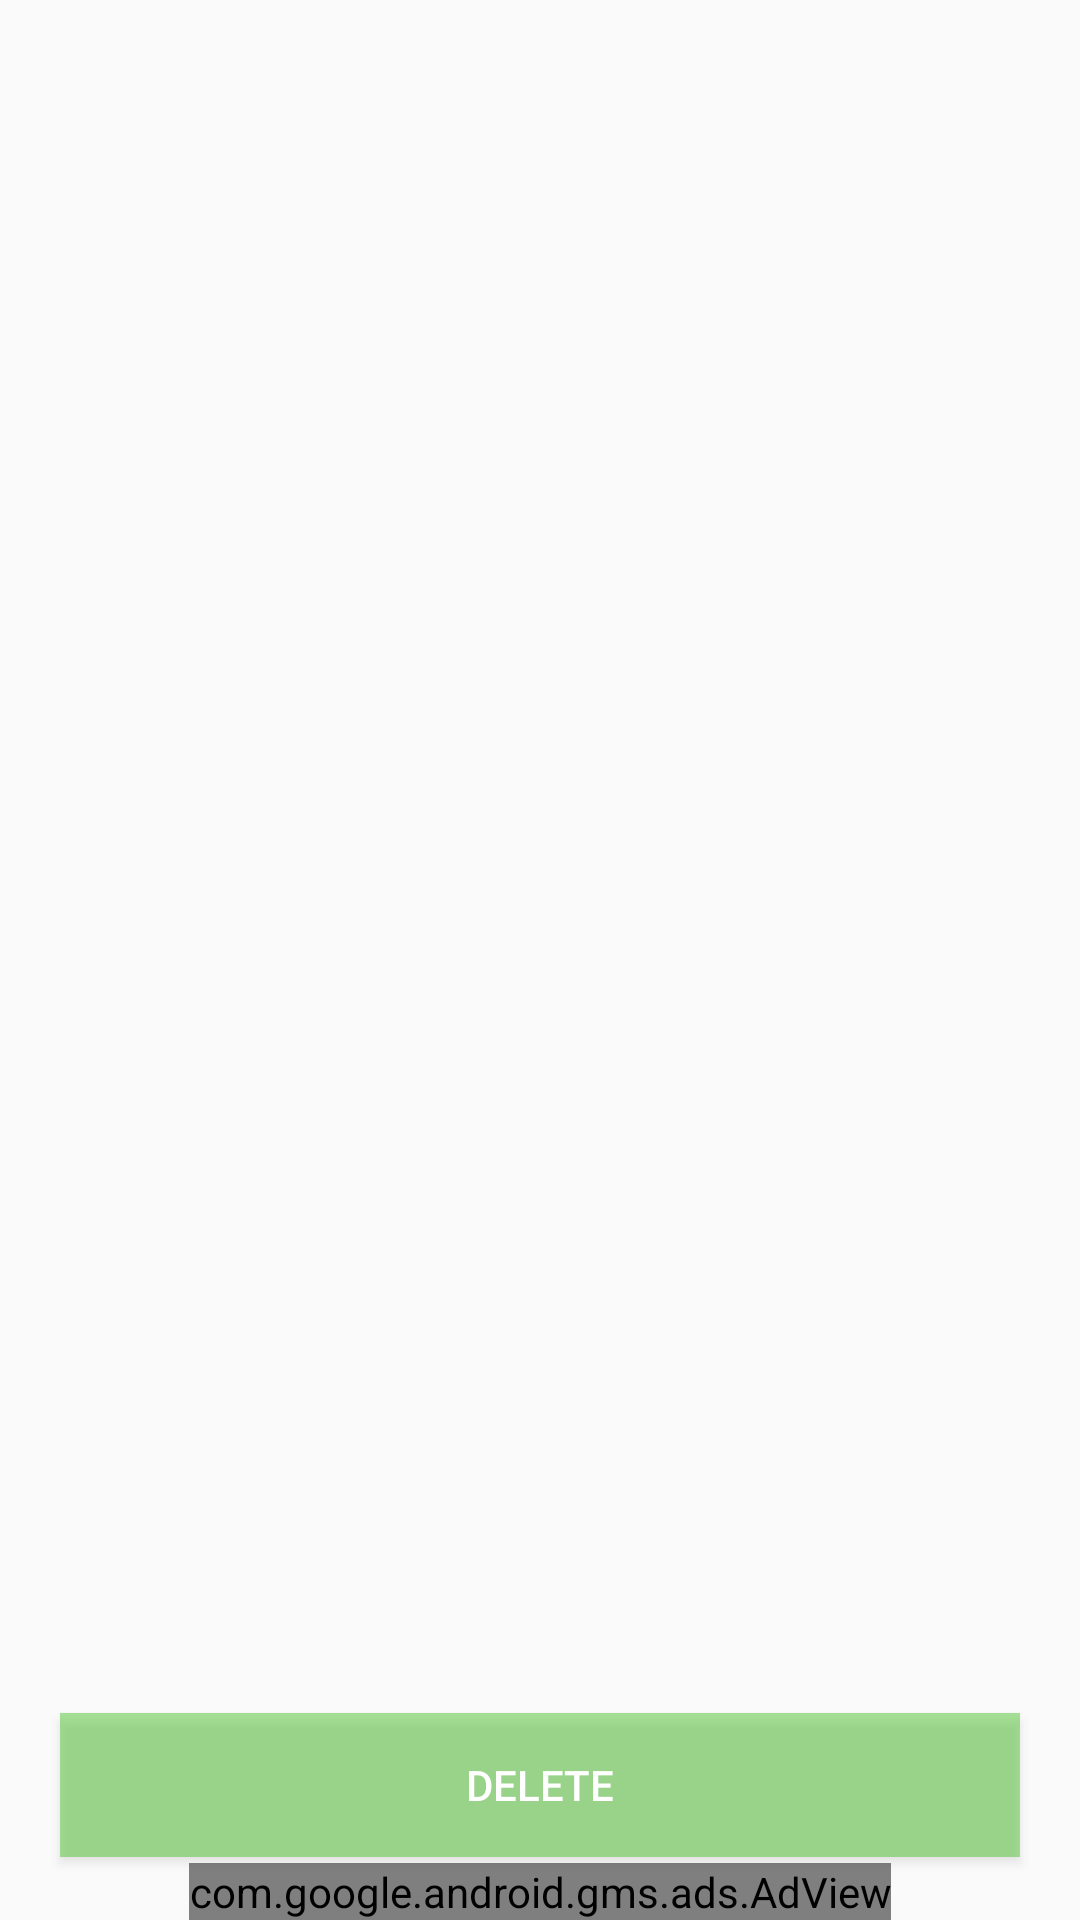

Reconstruct the res/layout file that produces this screen, plus the resources it refers to.
<!-- AndroidManifest.xml: activity theme GreenAppTheme -->
<!-- res/layout/activity_audio_list.xml -->
<?xml version="1.0" encoding="utf-8"?>
<RelativeLayout xmlns:android="http://schemas.android.com/apk/res/android"
    xmlns:tools="http://schemas.android.com/tools"
    android:layout_width="match_parent"
    android:layout_height="match_parent"
    xmlns:ads="http://schemas.android.com/apk/res-auto"
    tools:context=".views.audioFolder.AudioListActivity">

    <android.support.v7.widget.RecyclerView
        android:id="@+id/listView1"
        android:layout_width="match_parent"
        android:layout_height="wrap_content"
        android:layout_alignParentLeft="true"
        android:layout_above="@+id/delete"
        android:layout_alignParentTop="true"/>
    <com.google.android.gms.ads.AdView
        android:id="@+id/adView"
        android:layout_width="wrap_content"
        android:layout_height="wrap_content"
        android:layout_centerHorizontal="true"
        android:layout_alignParentBottom="true"
        ads:adSize="BANNER"
        ads:adUnitId="@string/banner">
    </com.google.android.gms.ads.AdView>
    <Button
        android:layout_width="match_parent"
        android:layout_height="wrap_content"
        android:layout_above="@+id/adView"
        android:text="Delete"
        android:background="@color/lightgreen"
        android:textColor="@android:color/white"
        android:layout_centerHorizontal="true"
        android:layout_marginBottom="2dp"
        android:layout_marginStart="20dp"
        android:layout_marginEnd="20dp"
        android:id="@+id/delete"/>

</RelativeLayout>
<!-- resources referenced by this layout -->
<resources>
  <color name="lightgreen">#7747c425</color>
  <string name="banner" translatable="false">	ca-app-pub-3940256099942544/6300978111</string>
  <style name="GreenAppTheme" parent="Theme.AppCompat.Light.DarkActionBar">
          
          <item name="colorPrimary">@color/green</item>
          <item name="colorPrimaryDark">@color/green</item>
          <item name="colorAccent">@color/green</item>
      </style>
  <color name="green">#47c425</color>
</resources>
